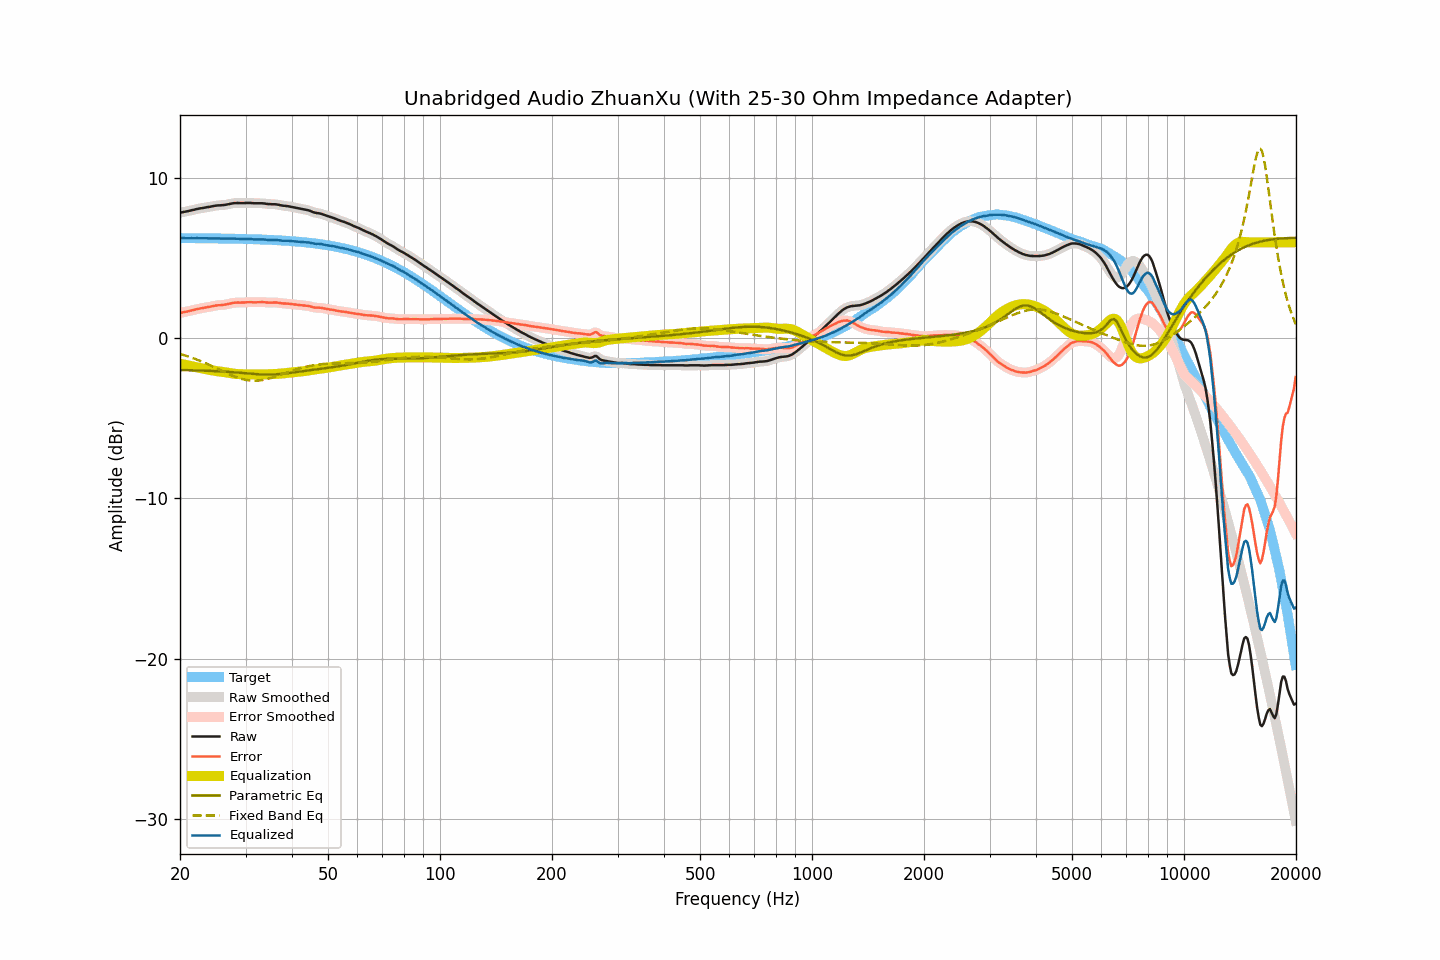

The file beside this chart, header and first rows:
frequency, raw, smoothed, error, error_smoothed, equalization, parametric_eq, fixed_band_eq, equalized_raw, equalized_smoothed, target
20.00, 7.85, 7.85, 1.59, 1.59, -1.58, -1.98, -0.98, 6.26, 6.26, 6.26
20.20, 7.87, 7.87, 1.61, 1.61, -1.60, -1.98, -1.00, 6.26, 6.26, 6.26
20.40, 7.89, 7.89, 1.63, 1.63, -1.63, -1.98, -1.03, 6.26, 6.26, 6.26
20.61, 7.91, 7.91, 1.65, 1.65, -1.65, -1.99, -1.07, 6.26, 6.26, 6.26
20.81, 7.93, 7.93, 1.67, 1.67, -1.67, -1.99, -1.10, 6.26, 6.25, 6.26
21.02, 7.95, 7.95, 1.69, 1.69, -1.69, -1.99, -1.13, 6.25, 6.25, 6.26
21.23, 7.97, 7.97, 1.71, 1.71, -1.72, -1.99, -1.16, 6.25, 6.25, 6.26
21.44, 8.00, 7.99, 1.74, 1.74, -1.74, -1.99, -1.20, 6.26, 6.25, 6.26
21.66, 8.02, 8.02, 1.76, 1.76, -1.76, -2.00, -1.23, 6.25, 6.25, 6.26
21.87, 8.04, 8.04, 1.78, 1.79, -1.79, -2.00, -1.27, 6.25, 6.26, 6.25
22.09, 8.07, 8.06, 1.81, 1.81, -1.81, -2.00, -1.31, 6.26, 6.25, 6.25
22.31, 8.09, 8.09, 1.83, 1.83, -1.83, -2.00, -1.35, 6.26, 6.26, 6.25
22.54, 8.11, 8.11, 1.85, 1.85, -1.85, -2.01, -1.39, 6.25, 6.26, 6.25
22.76, 8.13, 8.12, 1.88, 1.87, -1.87, -2.01, -1.43, 6.25, 6.25, 6.25
22.99, 8.14, 8.14, 1.89, 1.89, -1.89, -2.01, -1.47, 6.25, 6.25, 6.25
23.22, 8.16, 8.16, 1.91, 1.91, -1.91, -2.02, -1.51, 6.25, 6.25, 6.25
23.45, 8.18, 8.17, 1.93, 1.93, -1.93, -2.02, -1.56, 6.25, 6.25, 6.25
23.69, 8.20, 8.19, 1.95, 1.95, -1.95, -2.03, -1.60, 6.25, 6.25, 6.25
23.92, 8.21, 8.21, 1.96, 1.96, -1.97, -2.03, -1.64, 6.24, 6.24, 6.25
24.16, 8.23, 8.23, 1.98, 1.98, -1.99, -2.03, -1.69, 6.24, 6.24, 6.24
24.40, 8.25, 8.25, 2.00, 2.00, -2.00, -2.04, -1.74, 6.24, 6.24, 6.24
24.65, 8.27, 8.27, 2.02, 2.02, -2.02, -2.04, -1.78, 6.24, 6.25, 6.24
24.89, 8.29, 8.28, 2.05, 2.04, -2.04, -2.05, -1.83, 6.25, 6.25, 6.24
25.14, 8.30, 8.30, 2.06, 2.06, -2.05, -2.05, -1.88, 6.25, 6.25, 6.24
25.39, 8.31, 8.30, 2.07, 2.07, -2.06, -2.06, -1.93, 6.24, 6.24, 6.24
25.65, 8.31, 8.31, 2.07, 2.07, -2.07, -2.06, -1.98, 6.23, 6.24, 6.24
25.91, 8.32, 8.32, 2.08, 2.08, -2.09, -2.07, -2.03, 6.23, 6.23, 6.23
26.16, 8.33, 8.32, 2.09, 2.09, -2.10, -2.07, -2.07, 6.23, 6.23, 6.23
26.43, 8.34, 8.34, 2.10, 2.11, -2.11, -2.08, -2.12, 6.22, 6.22, 6.23
26.69, 8.36, 8.36, 2.13, 2.13, -2.13, -2.09, -2.17, 6.22, 6.22, 6.23
26.96, 8.38, 8.37, 2.15, 2.15, -2.15, -2.09, -2.21, 6.23, 6.22, 6.23
27.23, 8.40, 8.40, 2.17, 2.17, -2.17, -2.10, -2.26, 6.23, 6.23, 6.23
27.50, 8.42, 8.42, 2.19, 2.19, -2.19, -2.11, -2.30, 6.23, 6.23, 6.22
27.77, 8.44, 8.43, 2.21, 2.21, -2.20, -2.12, -2.35, 6.23, 6.23, 6.22
28.05, 8.45, 8.45, 2.23, 2.22, -2.22, -2.12, -2.39, 6.23, 6.23, 6.22
28.33, 8.45, 8.45, 2.23, 2.23, -2.23, -2.13, -2.42, 6.22, 6.22, 6.22
28.62, 8.46, 8.45, 2.24, 2.23, -2.23, -2.14, -2.46, 6.22, 6.22, 6.22
28.90, 8.45, 8.45, 2.23, 2.23, -2.24, -2.15, -2.49, 6.21, 6.21, 6.21
29.19, 8.45, 8.45, 2.23, 2.23, -2.24, -2.16, -2.52, 6.20, 6.21, 6.21
29.48, 8.45, 8.45, 2.24, 2.24, -2.24, -2.17, -2.55, 6.20, 6.20, 6.21
29.78, 8.45, 8.45, 2.24, 2.24, -2.25, -2.17, -2.58, 6.20, 6.20, 6.21
30.08, 8.46, 8.45, 2.25, 2.25, -2.25, -2.18, -2.60, 6.21, 6.20, 6.20
30.38, 8.46, 8.46, 2.25, 2.25, -2.25, -2.19, -2.62, 6.21, 6.21, 6.20
30.68, 8.46, 8.46, 2.26, 2.26, -2.25, -2.20, -2.63, 6.20, 6.21, 6.20
30.99, 8.46, 8.45, 2.26, 2.26, -2.25, -2.21, -2.64, 6.20, 6.20, 6.20
31.30, 8.45, 8.45, 2.25, 2.25, -2.25, -2.22, -2.65, 6.19, 6.19, 6.19
31.61, 8.44, 8.44, 2.25, 2.25, -2.26, -2.23, -2.65, 6.18, 6.18, 6.19
31.93, 8.44, 8.44, 2.25, 2.25, -2.26, -2.23, -2.65, 6.18, 6.18, 6.19
32.24, 8.44, 8.44, 2.25, 2.25, -2.26, -2.24, -2.64, 6.18, 6.18, 6.18
32.57, 8.44, 8.44, 2.26, 2.26, -2.26, -2.25, -2.63, 6.18, 6.18, 6.18
32.89, 8.44, 8.44, 2.26, 2.26, -2.26, -2.25, -2.62, 6.18, 6.18, 6.18
33.22, 8.44, 8.43, 2.26, 2.26, -2.25, -2.26, -2.61, 6.18, 6.18, 6.17
33.55, 8.43, 8.43, 2.26, 2.26, -2.25, -2.26, -2.59, 6.18, 6.18, 6.17
33.89, 8.42, 8.41, 2.25, 2.25, -2.25, -2.26, -2.57, 6.17, 6.16, 6.16
34.23, 8.40, 8.40, 2.24, 2.24, -2.25, -2.26, -2.55, 6.15, 6.15, 6.16
34.57, 8.39, 8.39, 2.23, 2.23, -2.24, -2.26, -2.52, 6.14, 6.15, 6.16
34.92, 8.39, 8.38, 2.24, 2.23, -2.24, -2.26, -2.49, 6.15, 6.14, 6.15
35.27, 8.38, 8.38, 2.23, 2.23, -2.24, -2.26, -2.46, 6.14, 6.14, 6.15
35.62, 8.38, 8.38, 2.23, 2.24, -2.23, -2.26, -2.43, 6.14, 6.15, 6.14
35.97, 8.38, 8.37, 2.24, 2.24, -2.23, -2.25, -2.40, 6.15, 6.15, 6.14
... 635 more rows
